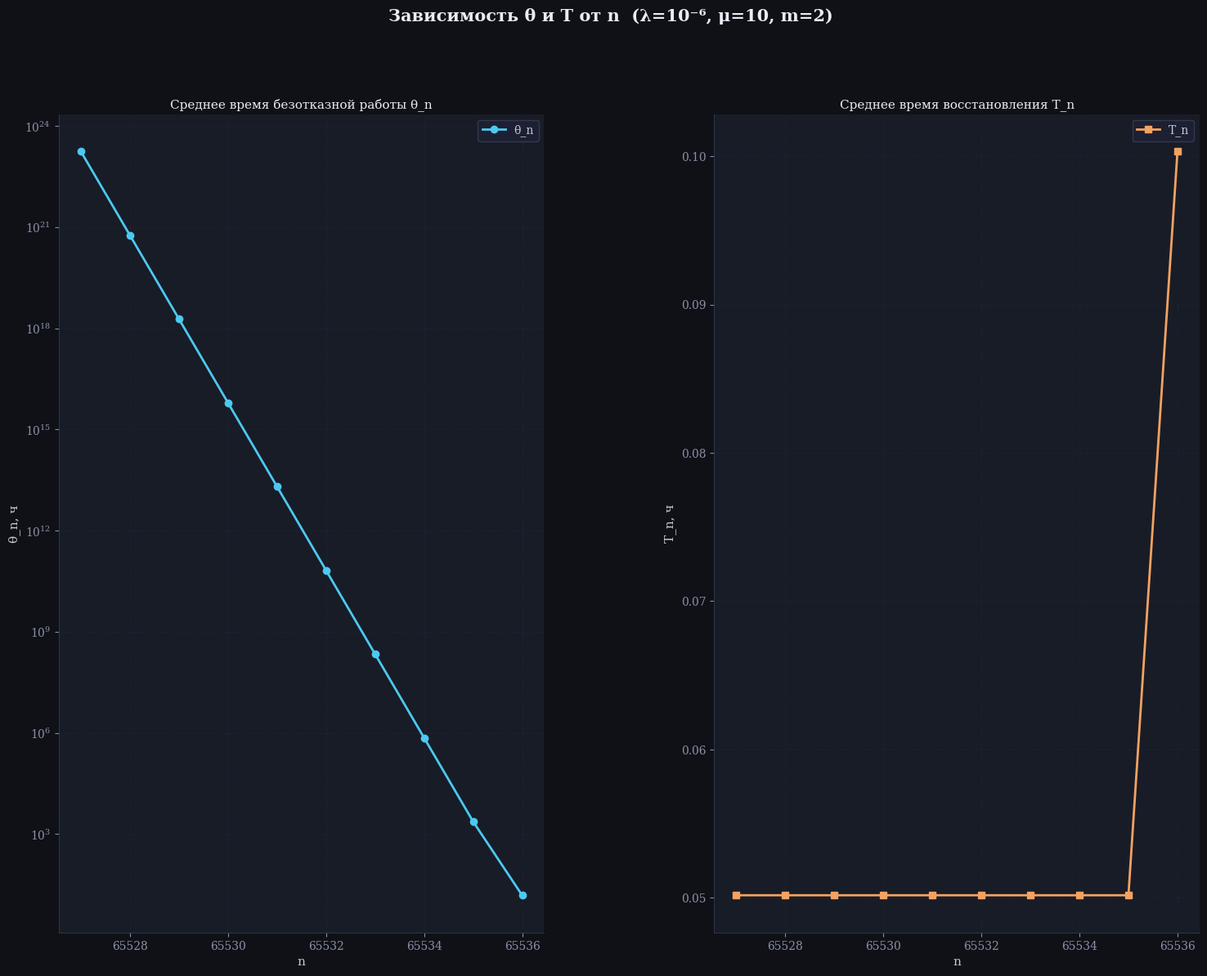
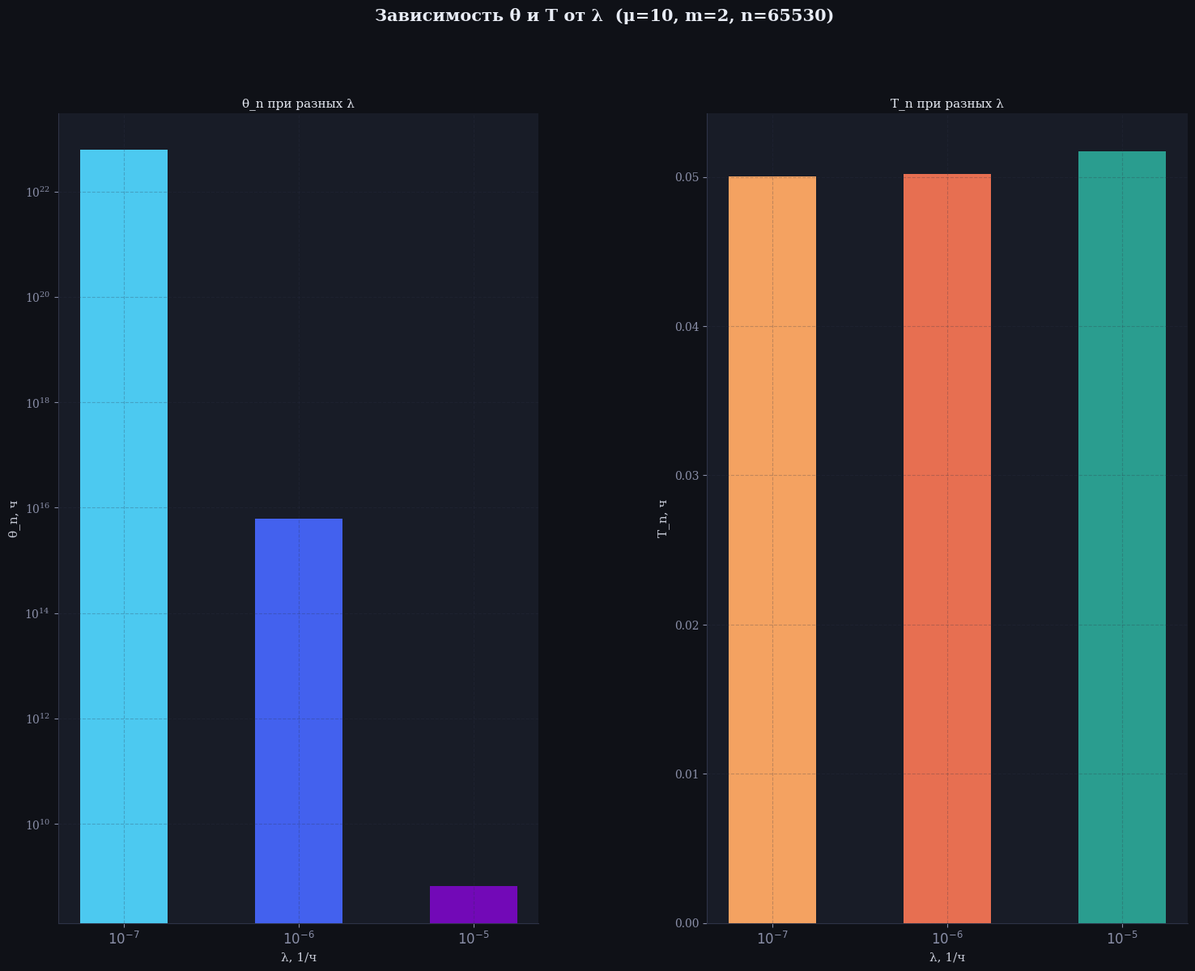
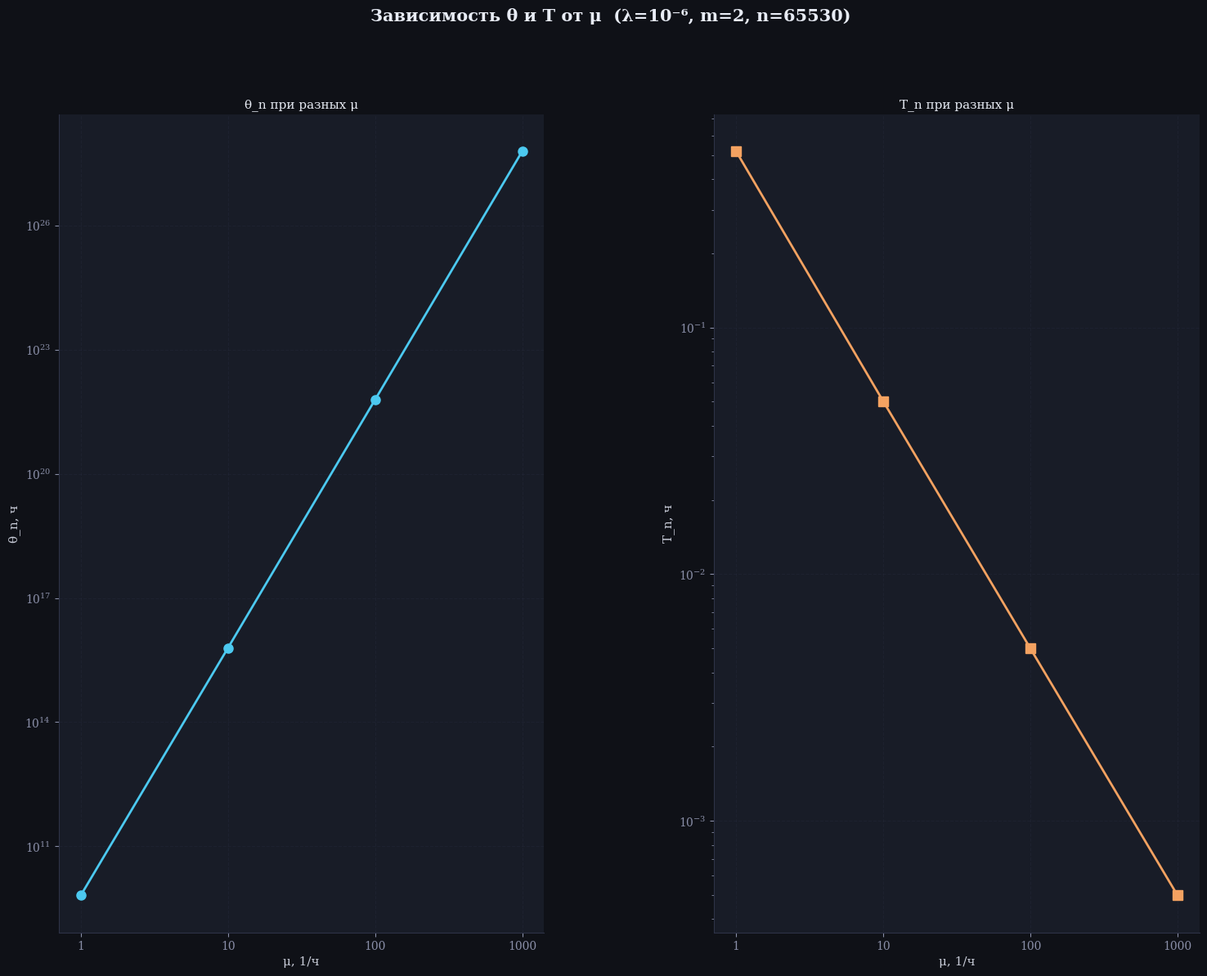
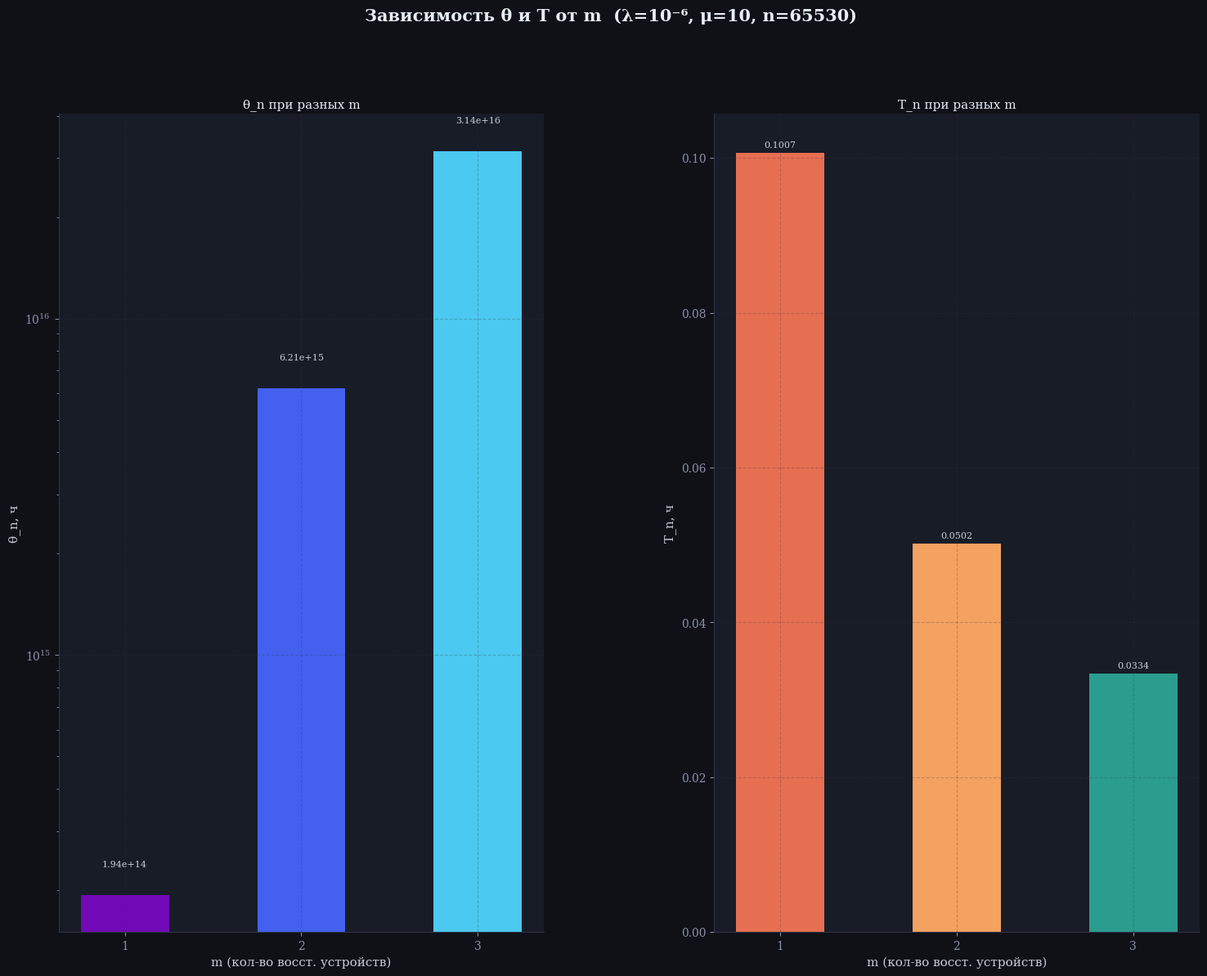
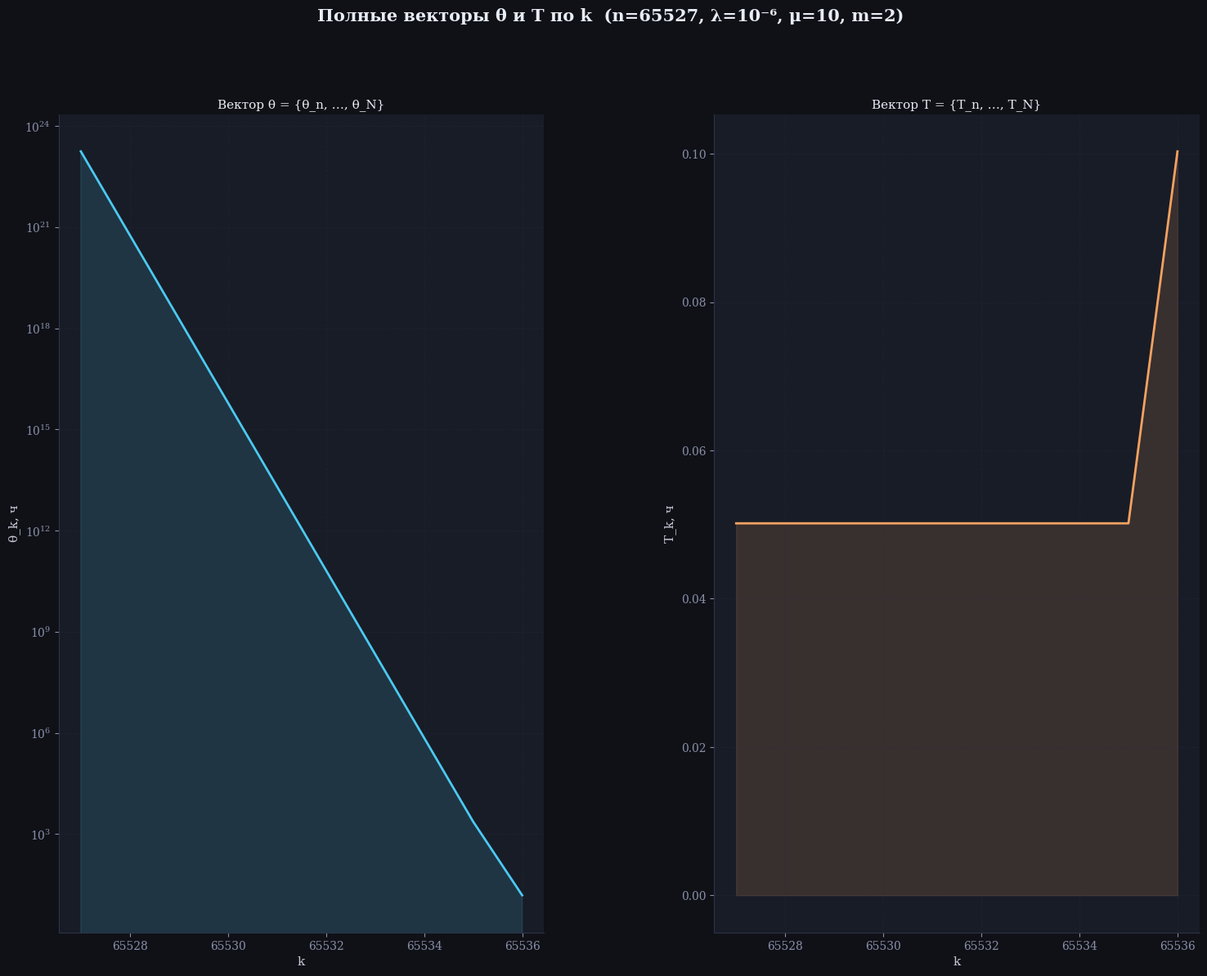
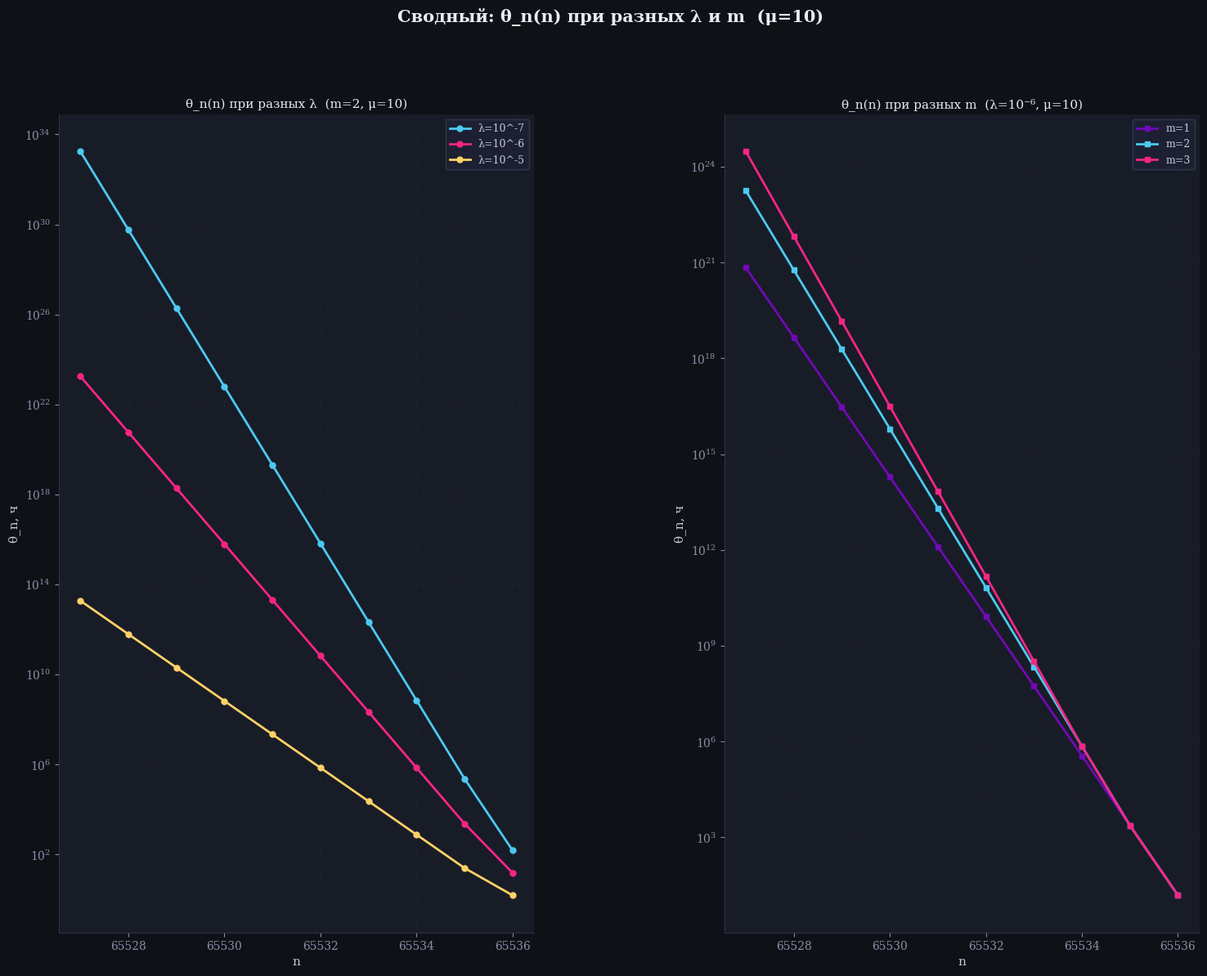
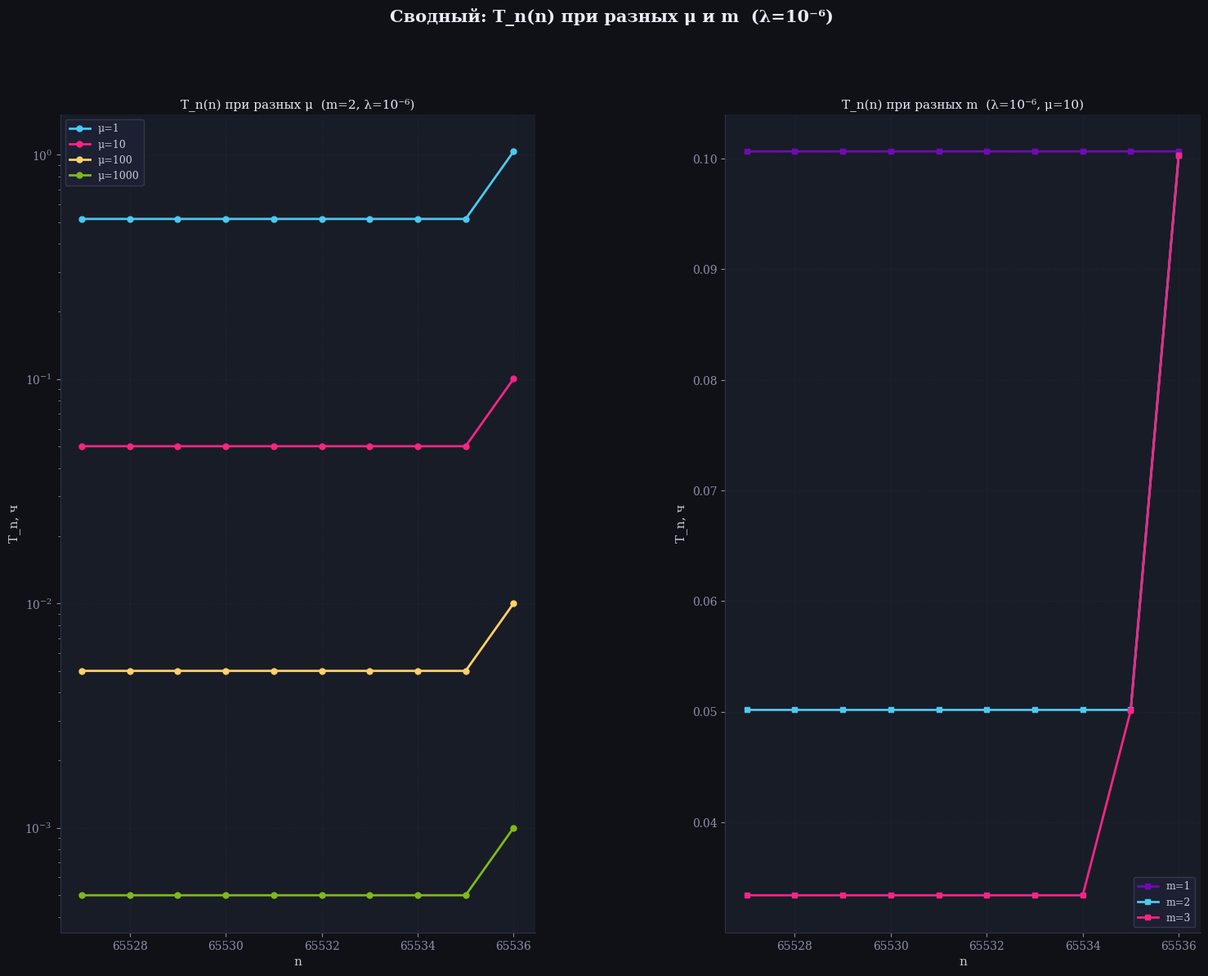

The matplotlib source for these figures, in order:
import numpy as np
import os
os.makedirs('./graphs', exist_ok=True)
import matplotlib.pyplot as plt
import matplotlib.gridspec as gridspec
from matplotlib.ticker import LogLocator, LogFormatter

# ─── Параметры ────────────────────────────────────────────────────────────────
N = 65536
LAMBDA_VALS = [1e-7, 1e-6, 1e-5]
MU_VALS     = [1.0, 10.0, 100.0, 1000.0]
M_VALS      = [1, 2, 3]
N_RANGE     = list(range(65527, 65537))   # 65527 … 65536

# ─── Формулы ──────────────────────────────────────────────────────────────────
def mu_l(l, N, m, mu):
    """Интенсивность восстановления при l работоспособных ЭМ."""
    if l >= N - m:
        return (N - l) * mu
    return m * mu

def compute_theta(N, n_min, lam, m, mu):
    """Обратная рекуррентность: θ_N = 1/(Nλ), θ_k = 1/(kλ) + μ_k/(kλ)·θ_{k+1}"""
    theta = np.zeros(N + 1)
    theta[N] = 1.0 / (N * lam)
    for k in range(N - 1, n_min - 1, -1):
        mk = mu_l(k, N, m, mu)
        theta[k] = 1.0 / (k * lam) + (mk / (k * lam)) * theta[k + 1]
    return theta  # индексация: theta[k] = θ_k

def compute_T(N, lam, m, mu):
    """Прямая рекуррентность: T_1 = 1/μ_0, T_{k+1} = 1/μ_k + kλ/μ_k·T_k"""
    T = np.zeros(N + 1)
    mu0 = mu_l(0, N, m, mu)
    T[1] = 1.0 / mu0 if mu0 > 0 else 0.0
    for k in range(1, N):
        mk = mu_l(k, N, m, mu)
        if mk > 0:
            T[k + 1] = 1.0 / mk + (k * lam / mk) * T[k]
    return T  # индексация: T[k] = T_k

# ─── Стиль ────────────────────────────────────────────────────────────────────
plt.rcParams.update({
    'font.family': 'DejaVu Serif',
    'axes.spines.top': False,
    'axes.spines.right': False,
    'axes.grid': True,
    'grid.alpha': 0.25,
    'grid.linestyle': '--',
    'figure.facecolor': '#0f1117',
    'axes.facecolor': '#181c27',
    'axes.labelcolor': '#c8ccd8',
    'xtick.color': '#8a8fa8',
    'ytick.color': '#8a8fa8',
    'axes.titlecolor': '#e8ecf5',
    'legend.facecolor': '#1e2235',
    'legend.edgecolor': '#3a3f55',
    'legend.labelcolor': '#c8ccd8',
    'text.color': '#e8ecf5',
    'axes.edgecolor': '#2e3347',
    'grid.color': '#2e3347',
})

PALETTE_THETA = ['#4cc9f0', '#f72585', '#7209b7', '#3a0ca3',
                 '#4361ee', '#4cc9f0', '#fb8500', '#8ecae6']
PALETTE_T     = ['#f4a261', '#e76f51', '#2a9d8f', '#264653',
                 '#e9c46a', '#f4a261', '#80b918', '#bc4749']

def make_fig(title):
    fig = plt.figure(figsize=(18, 13), facecolor='#0f1117')
    fig.suptitle(title, fontsize=15, fontweight='bold',
                 color='#e8ecf5', y=0.98)
    return fig

# ═══════════════════════════════════════════════════════════════════════════════
# БЛОК 1 — зависимость от n  (фикс: λ=1e-6, μ=10, m=2)
# ═══════════════════════════════════════════════════════════════════════════════
fig1 = make_fig("Зависимость θ и T от n  (λ=10⁻⁶, μ=10, m=2)")
gs   = gridspec.GridSpec(1, 2, figure=fig1, wspace=0.35)

ax_th = fig1.add_subplot(gs[0])
ax_T  = fig1.add_subplot(gs[1])

lam_fix, mu_fix, m_fix = 1e-6, 10.0, 2
theta_arr = compute_theta(N, min(N_RANGE), lam_fix, m_fix, mu_fix)
T_arr     = compute_T(N, lam_fix, m_fix, mu_fix)

# Для каждого n рисуем точку (n, θ_n) и (n, T_n)
ns       = np.array(N_RANGE)
theta_n  = np.array([theta_arr[n] for n in ns])
T_n      = np.array([T_arr[n]     for n in ns])

ax_th.semilogy(ns, theta_n, 'o-', color='#4cc9f0', lw=2, ms=6, label='θ_n')
ax_th.set_xlabel('n', fontsize=11)
ax_th.set_ylabel('θ_n, ч', fontsize=11)
ax_th.set_title('Среднее время безотказной работы θ_n', fontsize=11)
ax_th.legend()

ax_T.plot(ns, T_n, 's-', color='#f4a261', lw=2, ms=6, label='T_n')
ax_T.set_xlabel('n', fontsize=11)
ax_T.set_ylabel('T_n, ч', fontsize=11)
ax_T.set_title('Среднее время восстановления T_n', fontsize=11)
ax_T.legend()

plt.savefig('./graphs/graph1_vs_n.png', dpi=150,
            bbox_inches='tight', facecolor='#0f1117')
plt.close()

# ═══════════════════════════════════════════════════════════════════════════════
# БЛОК 2 — зависимость от λ  (фикс: μ=10, m=2, n=65530)
# ═══════════════════════════════════════════════════════════════════════════════
fig2 = make_fig("Зависимость θ и T от λ  (μ=10, m=2, n=65530)")
gs2  = gridspec.GridSpec(1, 2, figure=fig2, wspace=0.35)
ax_th2 = fig2.add_subplot(gs2[0])
ax_T2  = fig2.add_subplot(gs2[1])

n_fix2, mu_fix2, m_fix2 = 65530, 10.0, 2
theta_by_lam = []
T_by_lam     = []
for lam in LAMBDA_VALS:
    th = compute_theta(N, n_fix2, lam, m_fix2, mu_fix2)
    Tv = compute_T(N, lam, m_fix2, mu_fix2)
    theta_by_lam.append(th[n_fix2])
    T_by_lam.append(Tv[n_fix2])

lam_labels = [r'$10^{-7}$', r'$10^{-6}$', r'$10^{-5}$']
x = np.arange(len(LAMBDA_VALS))
ax_th2.bar(x, theta_by_lam, color=['#4cc9f0','#4361ee','#7209b7'], width=0.5)
ax_th2.set_xticks(x); ax_th2.set_xticklabels(lam_labels, fontsize=12)
ax_th2.set_yscale('log')
ax_th2.set_xlabel('λ, 1/ч', fontsize=11)
ax_th2.set_ylabel('θ_n, ч', fontsize=11)
ax_th2.set_title('θ_n при разных λ', fontsize=11)

ax_T2.bar(x, T_by_lam, color=['#f4a261','#e76f51','#2a9d8f'], width=0.5)
ax_T2.set_xticks(x); ax_T2.set_xticklabels(lam_labels, fontsize=12)
ax_T2.set_xlabel('λ, 1/ч', fontsize=11)
ax_T2.set_ylabel('T_n, ч', fontsize=11)
ax_T2.set_title('T_n при разных λ', fontsize=11)

plt.savefig('./graphs/graph2_vs_lambda.png', dpi=150,
            bbox_inches='tight', facecolor='#0f1117')
plt.close()

# ═══════════════════════════════════════════════════════════════════════════════
# БЛОК 3 — зависимость от μ  (фикс: λ=1e-6, m=2, n=65530)
# ═══════════════════════════════════════════════════════════════════════════════
fig3 = make_fig("Зависимость θ и T от μ  (λ=10⁻⁶, m=2, n=65530)")
gs3  = gridspec.GridSpec(1, 2, figure=fig3, wspace=0.35)
ax_th3 = fig3.add_subplot(gs3[0])
ax_T3  = fig3.add_subplot(gs3[1])

lam_fix3, n_fix3, m_fix3 = 1e-6, 65530, 2
theta_by_mu = []
T_by_mu     = []
for mu_v in MU_VALS:
    th = compute_theta(N, n_fix3, lam_fix3, m_fix3, mu_v)
    Tv = compute_T(N, lam_fix3, m_fix3, mu_v)
    theta_by_mu.append(th[n_fix3])
    T_by_mu.append(Tv[n_fix3])

mu_labels = ['1', '10', '100', '1000']
x3 = np.arange(len(MU_VALS))
ax_th3.plot(x3, theta_by_mu, 'o-', color='#4cc9f0', lw=2, ms=8)
ax_th3.set_xticks(x3); ax_th3.set_xticklabels(mu_labels)
ax_th3.set_yscale('log')
ax_th3.set_xlabel('μ, 1/ч', fontsize=11)
ax_th3.set_ylabel('θ_n, ч', fontsize=11)
ax_th3.set_title('θ_n при разных μ', fontsize=11)

ax_T3.plot(x3, T_by_mu, 's-', color='#f4a261', lw=2, ms=8)
ax_T3.set_xticks(x3); ax_T3.set_xticklabels(mu_labels)
ax_T3.set_yscale('log')
ax_T3.set_xlabel('μ, 1/ч', fontsize=11)
ax_T3.set_ylabel('T_n, ч', fontsize=11)
ax_T3.set_title('T_n при разных μ', fontsize=11)

plt.savefig('./graphs/graph3_vs_mu.png', dpi=150,
            bbox_inches='tight', facecolor='#0f1117')
plt.close()

# ═══════════════════════════════════════════════════════════════════════════════
# БЛОК 4 — зависимость от m  (фикс: λ=1e-6, μ=10, n=65530)
# ═══════════════════════════════════════════════════════════════════════════════
fig4 = make_fig("Зависимость θ и T от m  (λ=10⁻⁶, μ=10, n=65530)")
gs4  = gridspec.GridSpec(1, 2, figure=fig4, wspace=0.35)
ax_th4 = fig4.add_subplot(gs4[0])
ax_T4  = fig4.add_subplot(gs4[1])

lam_fix4, mu_fix4, n_fix4 = 1e-6, 10.0, 65530
theta_by_m = []
T_by_m     = []
for m_v in M_VALS:
    th = compute_theta(N, n_fix4, lam_fix4, m_v, mu_fix4)
    Tv = compute_T(N, lam_fix4, m_v, mu_fix4)
    theta_by_m.append(th[n_fix4])
    T_by_m.append(Tv[n_fix4])

x4 = np.arange(len(M_VALS))
m_labels = ['1', '2', '3']
bars_th = ax_th4.bar(x4, theta_by_m,
                     color=['#7209b7','#4361ee','#4cc9f0'], width=0.5)
ax_th4.set_xticks(x4); ax_th4.set_xticklabels(m_labels)
ax_th4.set_yscale('log')
ax_th4.set_xlabel('m (кол-во восст. устройств)', fontsize=11)
ax_th4.set_ylabel('θ_n, ч', fontsize=11)
ax_th4.set_title('θ_n при разных m', fontsize=11)
for bar, val in zip(bars_th, theta_by_m):
    ax_th4.text(bar.get_x() + bar.get_width()/2,
                bar.get_height() * 1.2,
                f'{val:.2e}', ha='center', va='bottom', fontsize=8,
                color='#c8ccd8')

bars_T = ax_T4.bar(x4, T_by_m,
                   color=['#e76f51','#f4a261','#2a9d8f'], width=0.5)
ax_T4.set_xticks(x4); ax_T4.set_xticklabels(m_labels)
ax_T4.set_xlabel('m (кол-во восст. устройств)', fontsize=11)
ax_T4.set_ylabel('T_n, ч', fontsize=11)
ax_T4.set_title('T_n при разных m', fontsize=11)
for bar, val in zip(bars_T, T_by_m):
    ax_T4.text(bar.get_x() + bar.get_width()/2,
                bar.get_height() + ax_T4.get_ylim()[1]*0.005,
                f'{val:.4f}', ha='center', va='bottom', fontsize=8,
                color='#c8ccd8')

plt.savefig('./graphs/graph4_vs_m.png', dpi=150,
            bbox_inches='tight', facecolor='#0f1117')
plt.close()

# ═══════════════════════════════════════════════════════════════════════════════
# БЛОК 5 — полные векторы θ_k и T_k  при n=65527, λ=1e-6, μ=10, m=2
#           (все элементы от n до N)
# ═══════════════════════════════════════════════════════════════════════════════
fig5 = make_fig("Полные векторы θ и T по k  (n=65527, λ=10⁻⁶, μ=10, m=2)")
gs5  = gridspec.GridSpec(1, 2, figure=fig5, wspace=0.35)
ax_th5 = fig5.add_subplot(gs5[0])
ax_T5  = fig5.add_subplot(gs5[1])

lam5, mu5, m5, n5 = 1e-6, 10.0, 2, 65527
th5 = compute_theta(N, n5, lam5, m5, mu5)
T5  = compute_T(N, lam5, m5, mu5)
ks  = np.arange(n5, N + 1)

ax_th5.semilogy(ks, [th5[k] for k in ks], color='#4cc9f0', lw=2)
ax_th5.set_xlabel('k', fontsize=11)
ax_th5.set_ylabel('θ_k, ч', fontsize=11)
ax_th5.set_title('Вектор θ = {θ_n, …, θ_N}', fontsize=11)
ax_th5.fill_between(ks, [th5[k] for k in ks], alpha=0.15, color='#4cc9f0')

ax_T5.plot(ks, [T5[k] for k in ks], color='#f4a261', lw=2)
ax_T5.set_xlabel('k', fontsize=11)
ax_T5.set_ylabel('T_k, ч', fontsize=11)
ax_T5.set_title('Вектор T = {T_n, …, T_N}', fontsize=11)
ax_T5.fill_between(ks, [T5[k] for k in ks], alpha=0.15, color='#f4a261')

plt.savefig('./graphs/graph5_full_vectors.png', dpi=150,
            bbox_inches='tight', facecolor='#0f1117')
plt.close()

# ═══════════════════════════════════════════════════════════════════════════════
# БЛОК 6 — сводный: θ_n при разных λ и m, по оси x = n  (μ=10 фикс)
# ═══════════════════════════════════════════════════════════════════════════════
fig6 = make_fig("Сводный: θ_n(n) при разных λ и m  (μ=10)")
gs6  = gridspec.GridSpec(1, 2, figure=fig6, wspace=0.4)
ax6a = fig6.add_subplot(gs6[0])
ax6b = fig6.add_subplot(gs6[1])

colors_lam = ['#4cc9f0', '#f72585', '#ffd166']
for i, lam in enumerate(LAMBDA_VALS):
    th = compute_theta(N, min(N_RANGE), lam, 2, 10.0)
    vals = [th[n] for n in N_RANGE]
    ax6a.semilogy(N_RANGE, vals, 'o-', color=colors_lam[i], lw=2, ms=5,
                  label=f'λ=10^{int(np.log10(lam))}')
ax6a.set_xlabel('n', fontsize=11)
ax6a.set_ylabel('θ_n, ч', fontsize=11)
ax6a.set_title('θ_n(n) при разных λ  (m=2, μ=10)', fontsize=11)
ax6a.legend(fontsize=9)

colors_m = ['#7209b7', '#4cc9f0', '#f72585']
for i, m_v in enumerate(M_VALS):
    th = compute_theta(N, min(N_RANGE), 1e-6, m_v, 10.0)
    vals = [th[n] for n in N_RANGE]
    ax6b.semilogy(N_RANGE, vals, 's-', color=colors_m[i], lw=2, ms=5,
                  label=f'm={m_v}')
ax6b.set_xlabel('n', fontsize=11)
ax6b.set_ylabel('θ_n, ч', fontsize=11)
ax6b.set_title('θ_n(n) при разных m  (λ=10⁻⁶, μ=10)', fontsize=11)
ax6b.legend(fontsize=9)

plt.savefig('./graphs/graph6_summary_theta.png', dpi=150,
            bbox_inches='tight', facecolor='#0f1117')
plt.close()

# ═══════════════════════════════════════════════════════════════════════════════
# БЛОК 7 — сводный: T_n при разных μ и m, по оси x = n  (λ=1e-6 фикс)
# ═══════════════════════════════════════════════════════════════════════════════
fig7 = make_fig("Сводный: T_n(n) при разных μ и m  (λ=10⁻⁶)")
gs7  = gridspec.GridSpec(1, 2, figure=fig7, wspace=0.4)
ax7a = fig7.add_subplot(gs7[0])
ax7b = fig7.add_subplot(gs7[1])

colors_mu = ['#4cc9f0', '#f72585', '#ffd166', '#80b918']
for i, mu_v in enumerate(MU_VALS):
    Tv = compute_T(N, 1e-6, 2, mu_v)
    vals = [Tv[n] for n in N_RANGE]
    ax7a.semilogy(N_RANGE, vals, 'o-', color=colors_mu[i], lw=2, ms=5,
                  label=f'μ={int(mu_v)}')
ax7a.set_xlabel('n', fontsize=11)
ax7a.set_ylabel('T_n, ч', fontsize=11)
ax7a.set_title('T_n(n) при разных μ  (m=2, λ=10⁻⁶)', fontsize=11)
ax7a.legend(fontsize=9)

for i, m_v in enumerate(M_VALS):
    Tv = compute_T(N, 1e-6, m_v, 10.0)
    vals = [Tv[n] for n in N_RANGE]
    ax7b.plot(N_RANGE, vals, 's-', color=colors_m[i], lw=2, ms=5,
              label=f'm={m_v}')
ax7b.set_xlabel('n', fontsize=11)
ax7b.set_ylabel('T_n, ч', fontsize=11)
ax7b.set_title('T_n(n) при разных m  (λ=10⁻⁶, μ=10)', fontsize=11)
ax7b.legend(fontsize=9)

plt.savefig('./graphs/graph7_summary_T.png', dpi=150,
            bbox_inches='tight', facecolor='#0f1117')
plt.close()

print("Все графики сохранены в /mnt/user-data/outputs/")
